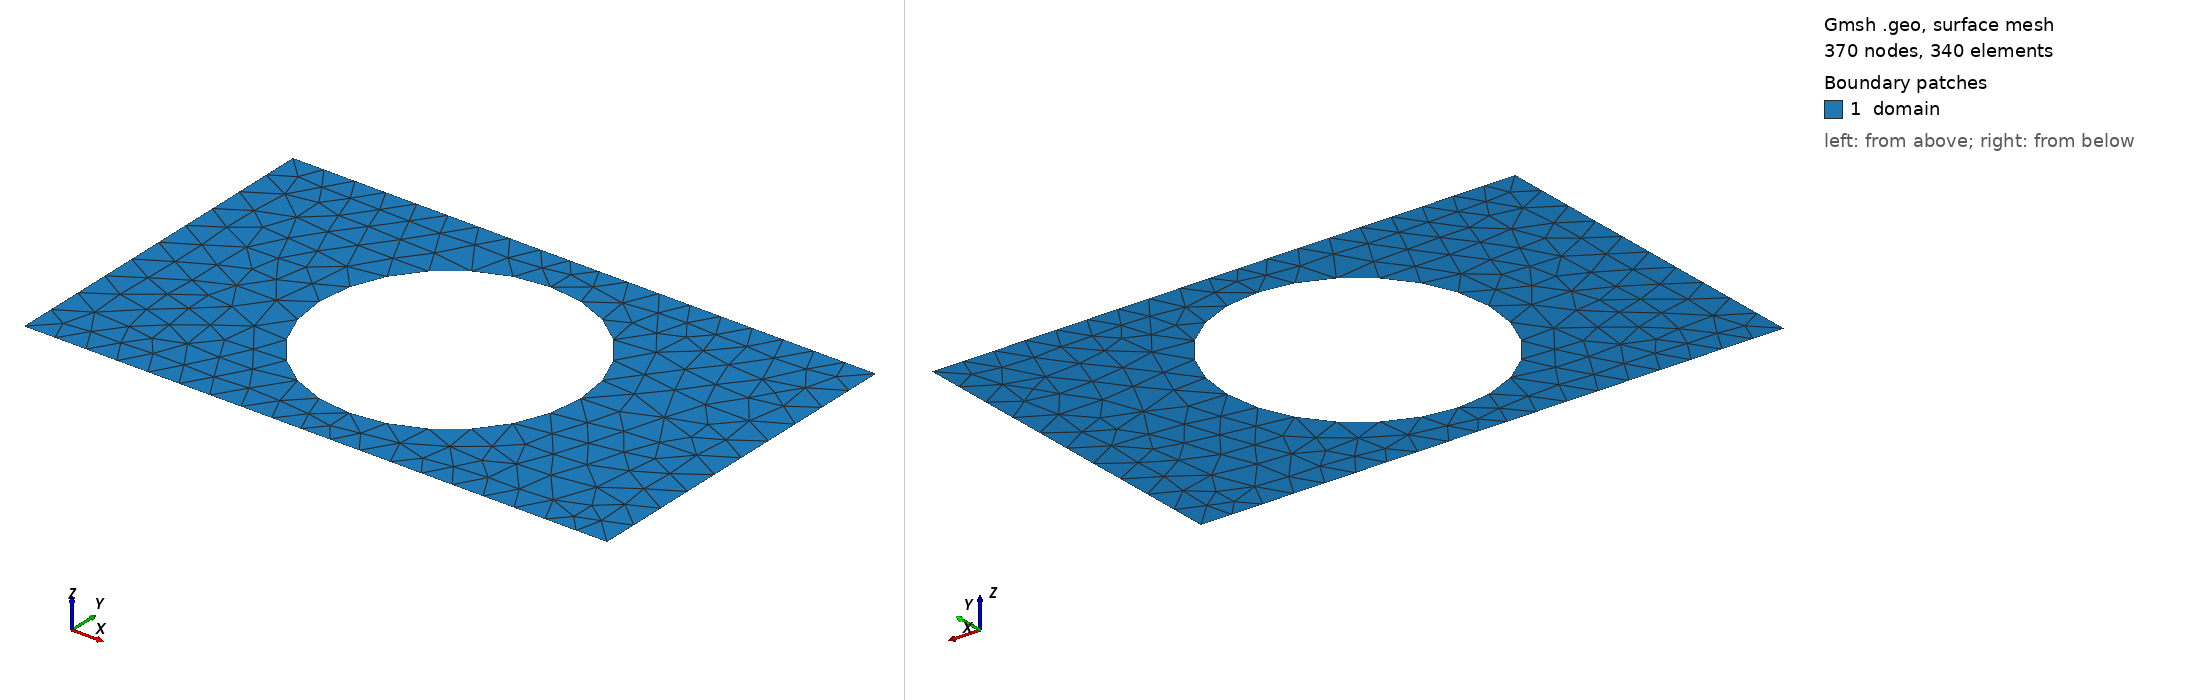

Gmsh geometry script, surface-meshed: 370 nodes, 340 surface elements. Boundary patches (legend numbers): 1 domain. Left view from above one corner, right view from below the opposite corner. Legend entries are the model's physical surfaces. The drawing asked Gmsh for element sizes between 1% and 20% of the model's largest extent; the script's own settings can give other sizes.

=== shape_5.geo (drawn) ===
SetFactory("OpenCASCADE");
lc = 0.060000;

Point(1) = {0.0000000000, -0.3000000000, 0, lc};
Point(2) = {0.4250000000, -0.3000000000, 0, lc};
Point(3) = {0.5750000000, -0.3000000000, 0, lc};
Point(4) = {1.0000000000, -0.3000000000, 0, lc};
Point(5) = {1.0000000000, 0.3000000000, 0, lc};
Point(6) = {0.5750000000, 0.3000000000, 0, lc};
Point(7) = {0.4250000000, 0.3000000000, 0, lc};
Point(8) = {0.0000000000, 0.3000000000, 0, lc};
Line(1) = {1, 2};
Line(2) = {2, 3};
Line(3) = {3, 4};
Line(4) = {4, 5};
Line(5) = {5, 6};
Line(6) = {6, 7};
Line(7) = {7, 8};
Line(8) = {8, 1};
Curve Loop(1) = {1, 2, 3, 4, 5, 6, 7, 8};
Point(9) = {0.7240000000, 0.0000000000, 0, lc};
Point(10) = {0.7238273041, 0.0087941987, 0, lc};
Point(11) = {0.7233094828, 0.0175748374, 0, lc};
Point(12) = {0.7224473344, 0.0263283770, 0, lc};
Point(13) = {0.7212421883, 0.0350413202, 0, lc};
Point(14) = {0.7196959028, 0.0437002321, 0, lc};
Point(15) = {0.7178108622, 0.0522917615, 0, lc};
Point(16) = {0.7155899730, 0.0608026608, 0, lc};
Point(17) = {0.7130366597, 0.0692198067, 0, lc};
Point(18) = {0.7101548592, 0.0775302208, 0, lc};
Point(19) = {0.7069490153, 0.0857210888, 0, lc};
Point(20) = {0.7034240709, 0.0937797812, 0, lc};
Point(21) = {0.6995854614, 0.1016938719, 0, lc};
Point(22) = {0.6954391056, 0.1094511581, 0, lc};
Point(23) = {0.6909913968, 0.1170396785, 0, lc};
Point(24) = {0.6862491932, 0.1244477322, 0, lc};
Point(25) = {0.6812198067, 0.1316638965, 0, lc};
Point(26) = {0.6759109925, 0.1386770446, 0, lc};
Point(27) = {0.6703309363, 0.1454763628, 0, lc};
Point(28) = {0.6644882421, 0.1520513670, 0, lc};
Point(29) = {0.6583919190, 0.1583919190, 0, lc};
Point(30) = {0.6520513670, 0.1644882421, 0, lc};
Point(31) = {0.6454763628, 0.1703309363, 0, lc};
Point(32) = {0.6386770446, 0.1759109925, 0, lc};
Point(33) = {0.6316638965, 0.1812198067, 0, lc};
Point(34) = {0.6244477322, 0.1862491932, 0, lc};
Point(35) = {0.6170396785, 0.1909913968, 0, lc};
Point(36) = {0.6094511581, 0.1954391056, 0, lc};
Point(37) = {0.6016938719, 0.1995854614, 0, lc};
Point(38) = {0.5937797812, 0.2034240709, 0, lc};
Point(39) = {0.5857210888, 0.2069490153, 0, lc};
Point(40) = {0.5775302208, 0.2101548592, 0, lc};
Point(41) = {0.5692198067, 0.2130366597, 0, lc};
Point(42) = {0.5608026608, 0.2155899730, 0, lc};
Point(43) = {0.5522917615, 0.2178108622, 0, lc};
Point(44) = {0.5437002321, 0.2196959028, 0, lc};
Point(45) = {0.5350413202, 0.2212421883, 0, lc};
Point(46) = {0.5263283770, 0.2224473344, 0, lc};
Point(47) = {0.5175748374, 0.2233094828, 0, lc};
Point(48) = {0.5087941987, 0.2238273041, 0, lc};
Point(49) = {0.5000000000, 0.2240000000, 0, lc};
Point(50) = {0.4912058013, 0.2238273041, 0, lc};
Point(51) = {0.4824251626, 0.2233094828, 0, lc};
Point(52) = {0.4736716230, 0.2224473344, 0, lc};
Point(53) = {0.4649586798, 0.2212421883, 0, lc};
Point(54) = {0.4562997679, 0.2196959028, 0, lc};
Point(55) = {0.4477082385, 0.2178108622, 0, lc};
Point(56) = {0.4391973392, 0.2155899730, 0, lc};
Point(57) = {0.4307801933, 0.2130366597, 0, lc};
Point(58) = {0.4224697792, 0.2101548592, 0, lc};
Point(59) = {0.4142789112, 0.2069490153, 0, lc};
Point(60) = {0.4062202188, 0.2034240709, 0, lc};
Point(61) = {0.3983061281, 0.1995854614, 0, lc};
Point(62) = {0.3905488419, 0.1954391056, 0, lc};
Point(63) = {0.3829603215, 0.1909913968, 0, lc};
Point(64) = {0.3755522678, 0.1862491932, 0, lc};
Point(65) = {0.3683361035, 0.1812198067, 0, lc};
Point(66) = {0.3613229554, 0.1759109925, 0, lc};
Point(67) = {0.3545236372, 0.1703309363, 0, lc};
Point(68) = {0.3479486330, 0.1644882421, 0, lc};
Point(69) = {0.3416080810, 0.1583919190, 0, lc};
Point(70) = {0.3355117579, 0.1520513670, 0, lc};
Point(71) = {0.3296690637, 0.1454763628, 0, lc};
Point(72) = {0.3240890075, 0.1386770446, 0, lc};
Point(73) = {0.3187801933, 0.1316638965, 0, lc};
Point(74) = {0.3137508068, 0.1244477322, 0, lc};
Point(75) = {0.3090086032, 0.1170396785, 0, lc};
Point(76) = {0.3045608944, 0.1094511581, 0, lc};
Point(77) = {0.3004145386, 0.1016938719, 0, lc};
Point(78) = {0.2965759291, 0.0937797812, 0, lc};
Point(79) = {0.2930509847, 0.0857210888, 0, lc};
Point(80) = {0.2898451408, 0.0775302208, 0, lc};
Point(81) = {0.2869633403, 0.0692198067, 0, lc};
Point(82) = {0.2844100270, 0.0608026608, 0, lc};
Point(83) = {0.2821891378, 0.0522917615, 0, lc};
Point(84) = {0.2803040972, 0.0437002321, 0, lc};
Point(85) = {0.2787578117, 0.0350413202, 0, lc};
Point(86) = {0.2775526656, 0.0263283770, 0, lc};
Point(87) = {0.2766905172, 0.0175748374, 0, lc};
Point(88) = {0.2761726959, 0.0087941987, 0, lc};
Point(89) = {0.2760000000, 0.0000000000, 0, lc};
Point(90) = {0.2761726959, -0.0087941987, 0, lc};
Point(91) = {0.2766905172, -0.0175748374, 0, lc};
Point(92) = {0.2775526656, -0.0263283770, 0, lc};
Point(93) = {0.2787578117, -0.0350413202, 0, lc};
Point(94) = {0.2803040972, -0.0437002321, 0, lc};
Point(95) = {0.2821891378, -0.0522917615, 0, lc};
Point(96) = {0.2844100270, -0.0608026608, 0, lc};
Point(97) = {0.2869633403, -0.0692198067, 0, lc};
Point(98) = {0.2898451408, -0.0775302208, 0, lc};
Point(99) = {0.2930509847, -0.0857210888, 0, lc};
Point(100) = {0.2965759291, -0.0937797812, 0, lc};
Point(101) = {0.3004145386, -0.1016938719, 0, lc};
Point(102) = {0.3045608944, -0.1094511581, 0, lc};
Point(103) = {0.3090086032, -0.1170396785, 0, lc};
Point(104) = {0.3137508068, -0.1244477322, 0, lc};
Point(105) = {0.3187801933, -0.1316638965, 0, lc};
Point(106) = {0.3240890075, -0.1386770446, 0, lc};
Point(107) = {0.3296690637, -0.1454763628, 0, lc};
Point(108) = {0.3355117579, -0.1520513670, 0, lc};
Point(109) = {0.3416080810, -0.1583919190, 0, lc};
Point(110) = {0.3479486330, -0.1644882421, 0, lc};
Point(111) = {0.3545236372, -0.1703309363, 0, lc};
Point(112) = {0.3613229554, -0.1759109925, 0, lc};
Point(113) = {0.3683361035, -0.1812198067, 0, lc};
Point(114) = {0.3755522678, -0.1862491932, 0, lc};
Point(115) = {0.3829603215, -0.1909913968, 0, lc};
Point(116) = {0.3905488419, -0.1954391056, 0, lc};
Point(117) = {0.3983061281, -0.1995854614, 0, lc};
Point(118) = {0.4062202188, -0.2034240709, 0, lc};
Point(119) = {0.4142789112, -0.2069490153, 0, lc};
Point(120) = {0.4224697792, -0.2101548592, 0, lc};
Point(121) = {0.4307801933, -0.2130366597, 0, lc};
Point(122) = {0.4391973392, -0.2155899730, 0, lc};
Point(123) = {0.4477082385, -0.2178108622, 0, lc};
Point(124) = {0.4562997679, -0.2196959028, 0, lc};
Point(125) = {0.4649586798, -0.2212421883, 0, lc};
Point(126) = {0.4736716230, -0.2224473344, 0, lc};
Point(127) = {0.4824251626, -0.2233094828, 0, lc};
Point(128) = {0.4912058013, -0.2238273041, 0, lc};
Point(129) = {0.5000000000, -0.2240000000, 0, lc};
Point(130) = {0.5087941987, -0.2238273041, 0, lc};
Point(131) = {0.5175748374, -0.2233094828, 0, lc};
Point(132) = {0.5263283770, -0.2224473344, 0, lc};
Point(133) = {0.5350413202, -0.2212421883, 0, lc};
Point(134) = {0.5437002321, -0.2196959028, 0, lc};
Point(135) = {0.5522917615, -0.2178108622, 0, lc};
Point(136) = {0.5608026608, -0.2155899730, 0, lc};
Point(137) = {0.5692198067, -0.2130366597, 0, lc};
Point(138) = {0.5775302208, -0.2101548592, 0, lc};
Point(139) = {0.5857210888, -0.2069490153, 0, lc};
Point(140) = {0.5937797812, -0.2034240709, 0, lc};
Point(141) = {0.6016938719, -0.1995854614, 0, lc};
Point(142) = {0.6094511581, -0.1954391056, 0, lc};
Point(143) = {0.6170396785, -0.1909913968, 0, lc};
Point(144) = {0.6244477322, -0.1862491932, 0, lc};
Point(145) = {0.6316638965, -0.1812198067, 0, lc};
Point(146) = {0.6386770446, -0.1759109925, 0, lc};
Point(147) = {0.6454763628, -0.1703309363, 0, lc};
Point(148) = {0.6520513670, -0.1644882421, 0, lc};
Point(149) = {0.6583919190, -0.1583919190, 0, lc};
Point(150) = {0.6644882421, -0.1520513670, 0, lc};
Point(151) = {0.6703309363, -0.1454763628, 0, lc};
Point(152) = {0.6759109925, -0.1386770446, 0, lc};
Point(153) = {0.6812198067, -0.1316638965, 0, lc};
Point(154) = {0.6862491932, -0.1244477322, 0, lc};
Point(155) = {0.6909913968, -0.1170396785, 0, lc};
Point(156) = {0.6954391056, -0.1094511581, 0, lc};
Point(157) = {0.6995854614, -0.1016938719, 0, lc};
Point(158) = {0.7034240709, -0.0937797812, 0, lc};
Point(159) = {0.7069490153, -0.0857210888, 0, lc};
Point(160) = {0.7101548592, -0.0775302208, 0, lc};
Point(161) = {0.7130366597, -0.0692198067, 0, lc};
Point(162) = {0.7155899730, -0.0608026608, 0, lc};
Point(163) = {0.7178108622, -0.0522917615, 0, lc};
Point(164) = {0.7196959028, -0.0437002321, 0, lc};
Point(165) = {0.7212421883, -0.0350413202, 0, lc};
Point(166) = {0.7224473344, -0.0263283770, 0, lc};
Point(167) = {0.7233094828, -0.0175748374, 0, lc};
Point(168) = {0.7238273041, -0.0087941987, 0, lc};
Spline(9) = {9, 10, 11, 12, 13, 14, 15, 16, 17, 18, 19, 20, 21, 22, 23, 24, 25, 26, 27, 28, 29, 30, 31, 32, 33, 34, 35, 36, 37, 38, 39, 40, 41, 42, 43, 44, 45, 46, 47, 48, 49, 50, 51, 52, 53, 54, 55, 56, 57, 58, 59, 60, 61, 62, 63, 64, 65, 66, 67, 68, 69, 70, 71, 72, 73, 74, 75, 76, 77, 78, 79, 80, 81, 82, 83, 84, 85, 86, 87, 88, 89, 90, 91, 92, 93, 94, 95, 96, 97, 98, 99, 100, 101, 102, 103, 104, 105, 106, 107, 108, 109, 110, 111, 112, 113, 114, 115, 116, 117, 118, 119, 120, 121, 122, 123, 124, 125, 126, 127, 128, 129, 130, 131, 132, 133, 134, 135, 136, 137, 138, 139, 140, 141, 142, 143, 144, 145, 146, 147, 148, 149, 150, 151, 152, 153, 154, 155, 156, 157, 158, 159, 160, 161, 162, 163, 164, 165, 166, 167, 168, 9};
Curve Loop(2) = {9};
Plane Surface(1) = {1, 2};

Physical Surface("domain")          = {1};
Physical Curve("contact_source")   = {8};
Physical Curve("contact_drain")    = {4};
Physical Curve("probe_A")          = {6};
Physical Curve("probe_B")          = {2};
Physical Curve("walls")            = {1, 3, 5, 7, 9};
